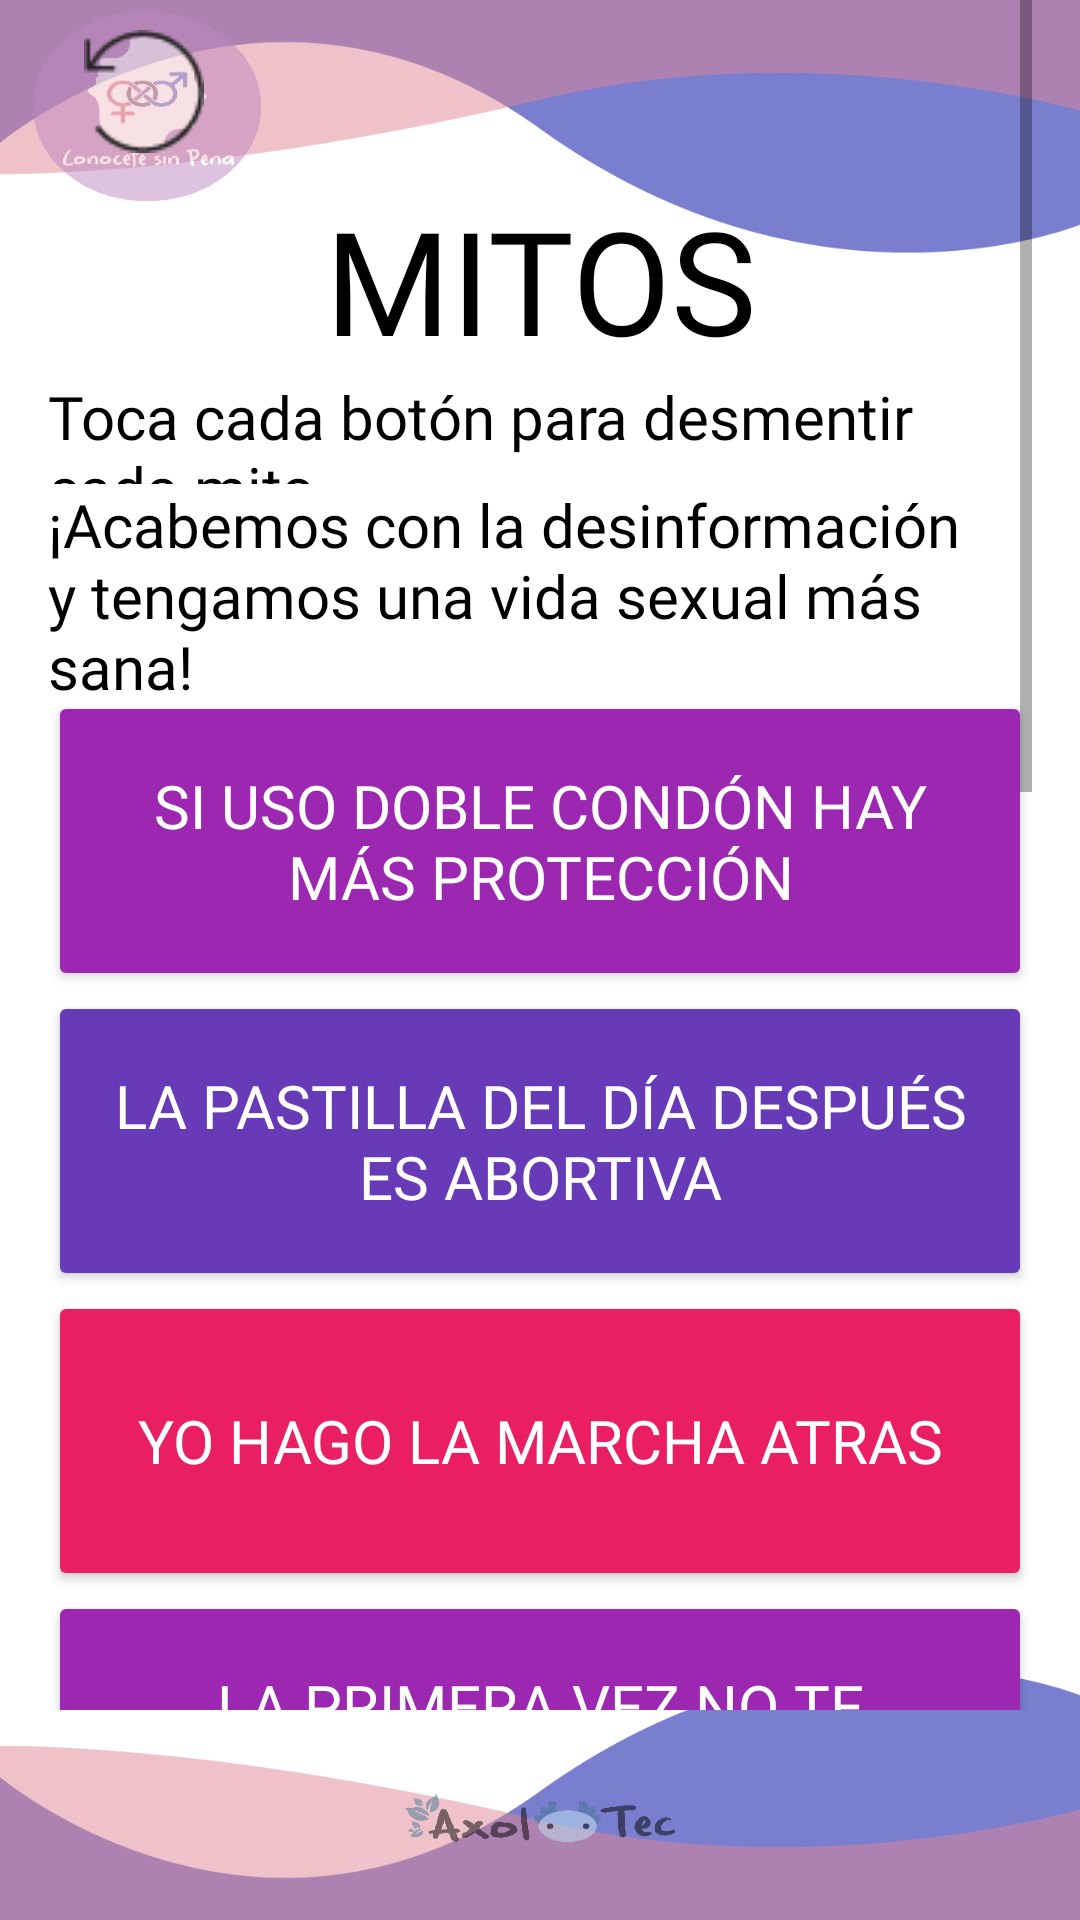

Produce the Android XML layout that renders to this screen, including the resource entries it uses.
<!-- AndroidManifest.xml: application theme Theme.ConoceteSinPenaPrueba1 -->
<!-- res/layout/activity_mitos.xml -->
<?xml version="1.0" encoding="utf-8"?>
<androidx.constraintlayout.widget.ConstraintLayout xmlns:android="http://schemas.android.com/apk/res/android"
    xmlns:app="http://schemas.android.com/apk/res-auto"
    xmlns:tools="http://schemas.android.com/tools"
    android:id="@+id/b2"
    android:layout_width="match_parent"
    android:layout_height="match_parent"
    android:background="@drawable/fondogeneral"
    tools:context=".mitos">

    <ScrollView
        android:layout_width="match_parent"
        android:layout_height="match_parent"
        android:layout_marginStart="16dp"
        android:layout_marginEnd="16dp"
        android:layout_marginBottom="70dp"
        app:layout_constraintBottom_toBottomOf="parent"
        app:layout_constraintEnd_toEndOf="parent"
        app:layout_constraintStart_toStartOf="parent"
        app:layout_constraintTop_toTopOf="parent">

        <LinearLayout
            android:layout_width="match_parent"
            android:layout_height="wrap_content"
            android:orientation="vertical">

            <ImageButton
                android:id="@+id/imageButton34"
                android:layout_width="wrap_content"
                android:layout_height="wrap_content"
                android:backgroundTint="#004E2424"
                android:onClick="volver"
                app:srcCompat="@drawable/btnretorno" />

            <TextView
                android:id="@+id/textView184"
                android:layout_width="match_parent"
                android:layout_height="wrap_content"
                android:fontFamily="@font/letralogo"
                android:text="MITOS"
                android:textAlignment="center"
                android:textColor="#000000"
                android:textSize="48sp" />

            <TextView
                android:id="@+id/textView182"
                android:layout_width="match_parent"
                android:layout_height="36dp"
                android:fontFamily="@font/letralogo"
                android:text="@string/txt1mitos"
                android:textColor="#000000"
                android:textSize="20sp" />

            <TextView
                android:id="@+id/textView183"
                android:layout_width="match_parent"
                android:layout_height="69dp"
                android:fontFamily="@font/letralogo"
                android:text="@string/txt2mitos"
                android:textColor="#000000"
                android:textSize="20sp" />

            <Button
                android:id="@+id/b1"
                android:layout_width="match_parent"
                android:layout_height="100dp"
                android:backgroundTint="#9C27B0"
                android:fontFamily="@font/letralogo"
                android:onClick="seleccion"
                android:text="@string/b1"
                android:textColor="#FFFFFF"
                android:textSize="20sp" />

            <Button
                android:id="@+id/b2m"
                android:layout_width="match_parent"
                android:layout_height="100dp"
                android:backgroundTint="#673AB7"
                android:fontFamily="@font/letralogo"
                android:onClick="seleccion"
                android:text="@string/b2"
                android:textColor="#FFFFFF"
                android:textSize="20sp" />

            <Button
                android:id="@+id/b3"
                android:layout_width="match_parent"
                android:layout_height="100dp"
                android:backgroundTint="#E91E63"
                android:fontFamily="@font/letralogo"
                android:onClick="seleccion"
                android:text="@string/b3"
                android:textColor="#FFFFFF"
                android:textSize="20sp" />

            <Button
                android:id="@+id/b4"
                android:layout_width="match_parent"
                android:layout_height="100dp"
                android:backgroundTint="#9C27B0"
                android:fontFamily="@font/letralogo"
                android:onClick="seleccion"
                android:text="@string/b4"
                android:textColor="#FFFFFF"
                android:textSize="20sp" />

            <Button
                android:id="@+id/b5"
                android:layout_width="match_parent"
                android:layout_height="100dp"
                android:backgroundTint="#673AB7"
                android:fontFamily="@font/letralogo"
                android:onClick="seleccion"
                android:text="@string/b5"
                android:textColor="#FFFFFF"
                android:textSize="20sp" />

            <Button
                android:id="@+id/b6"
                android:layout_width="match_parent"
                android:layout_height="100dp"
                android:backgroundTint="#E91E63"
                android:fontFamily="@font/letralogo"
                android:onClick="seleccion"
                android:text="@string/b6"
                android:textColor="#FFFFFF"
                android:textSize="20sp" />

            <Button
                android:id="@+id/b7"
                android:layout_width="match_parent"
                android:layout_height="100dp"
                android:backgroundTint="#9C27B0"
                android:fontFamily="@font/letralogo"
                android:onClick="seleccion"
                android:text="@string/b7"
                android:textColor="#FFFFFF"
                android:textSize="20sp" />

            <Button
                android:id="@+id/b8"
                android:layout_width="match_parent"
                android:layout_height="100dp"
                android:backgroundTint="#673AB7"
                android:fontFamily="@font/letralogo"
                android:onClick="seleccion"
                android:text="@string/b8"
                android:textColor="#FFFFFF"
                android:textSize="20sp" />

            <Button
                android:id="@+id/b9"
                android:layout_width="match_parent"
                android:layout_height="100dp"
                android:backgroundTint="#E91E63"
                android:fontFamily="@font/letralogo"
                android:onClick="seleccion"
                android:text="@string/b9"
                android:textColor="#FFFFFF"
                android:textSize="20sp" />

            <Button
                android:id="@+id/b10"
                android:layout_width="match_parent"
                android:layout_height="100dp"
                android:backgroundTint="#9C27B0"
                android:fontFamily="@font/letralogo"
                android:onClick="seleccion"
                android:text="@string/b10"
                android:textColor="#FFFFFF"
                android:textSize="20sp" />
        </LinearLayout>
    </ScrollView>
</androidx.constraintlayout.widget.ConstraintLayout>
<!-- resources referenced by this layout -->
<resources>
  <!-- drawable btnretorno: png bitmap (drawable, 732 bytes) -->
  <!-- drawable fondogeneral: jpg bitmap (drawable, 122300 bytes) -->
  <string name="b1">"Si uso doble condón hay más protección"</string>
  <string name="b10">"Si te masturbas mucho puedes quedar esteril o imponente"</string>
  <string name="b2">"La pastilla del día después es abortiva"</string>
  <string name="b3">"Yo hago la marcha atras"</string>
  <string name="b4">"La primera vez no te embarazas"</string>
  <string name="b5">"Una ducha vaginal y listo"</string>
  <string name="b6">"Estoy mestruando"</string>
  <string name="b7">"Con el condón no se tiene placer"</string>
  <string name="b8">"Todas las chicas en su primera relación sangran y tienen dolor"</string>
  <string name="b9">"Cuanto más grande el pene mejor"</string>
  <string name="txt1mitos">Toca cada botón para desmentir cada mito</string>
  <string name="txt2mitos">¡Acabemos con la desinformación y tengamos una vida sexual más sana!</string>
  <style name="Theme.ConoceteSinPenaPrueba1" parent="Theme.MaterialComponents.DayNight.NoActionBar">
          
          <item name="colorPrimary">@color/purple_500</item>
          <item name="colorPrimaryVariant">@color/purple_700</item>
          <item name="colorOnPrimary">@color/white</item>
          
          <item name="colorSecondary">@color/teal_200</item>
          <item name="colorSecondaryVariant">@color/teal_700</item>
          <item name="colorOnSecondary">@color/black</item>
          
          <item name="android:statusBarColor" tools:targetApi="l">?attr/colorPrimaryVariant</item>
          
      </style>
  <!-- not gathered from this repository: default colours our renderer supplied (Android Studio template values) -->
  <color name="purple_500">#FF6200EE</color>
  <color name="purple_700">#FF3700B3</color>
  <color name="teal_200">#FF03DAC5</color>
  <color name="teal_700">#FF018786</color>
  <color name="black">#FF000000</color>
  <color name="white">#FFFFFFFF</color>
</resources>
